Run: headless pygame with SDL's dummy video driver; simulated clock (each Clock.tick advances the game by its frame time, no real sleeping); random seed 0; keys injected as events and as key.get_pressed() state; no mouse input.
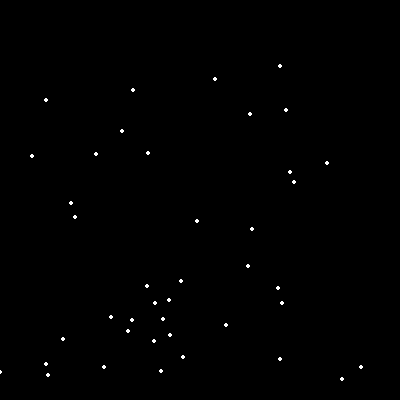
Frame 1 of 4 · flips 1–60 · no input
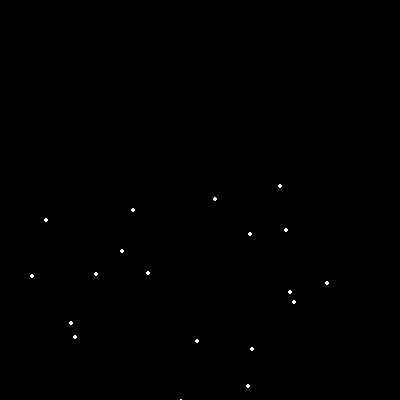
Frame 2 of 4 · flips 61–180 · tapped SPACE, RETURN · held RIGHT (→), D
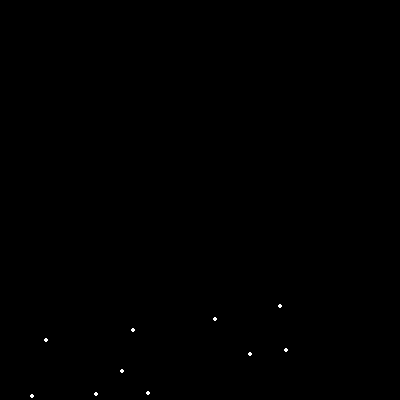
Frame 3 of 4 · flips 181–300 · held DOWN (↓), S
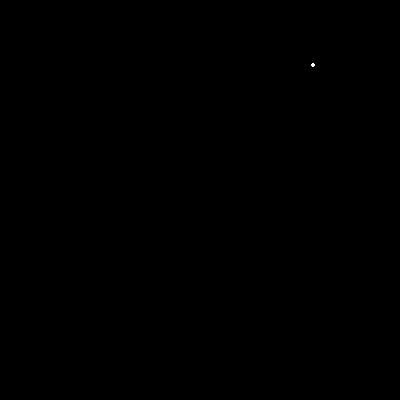
Frame 4 of 4 · flips 301–420 · held LEFT (←), A, UP (↑), W

The pygame program that drew these frames:

"""
 Pygame base template for opening a window

 Sample Python/Pygame Programs
 Simpson College Computer Science
 http://programarcadegames.com/
 http://simpson.edu/computer-science/

 Explanation video: http://youtu.be/vRB_983kUMc
"""

import pygame
from pygame import *
import random

# Define some colors
BLACK = (0, 0, 0)
WHITE = (255, 255, 255)


pygame.init()

# Set the width and height of the screen [width, height]
size = [400, 400]
screen = pygame.display.set_mode(size)

pygame.display.set_caption("Snow")


speed=1

snow_list = []

	

for i in range(50):
	x = random.randrange(0, 400)
	y = random.randrange(0, 400)
	snow_list.append([x, y])
 
clock = pygame.time.Clock()

done = False



	#def __init__(self, size, position, wind=False):
		
		#def fall(self, speed):
		
			
	
        #Uses pygame and the global screen variable to draw the snowflake on the screen
        
        



# Used to manage how fast the screen updates




# Speed


#INITIALIZE YOUR SNOWFLAKE HERE! 

# Snow List


# -------- Main Program Loop -----------
while not done:
    # --- Main event loop
    for event in pygame.event.get():
        if event.type == pygame.QUIT:
            done = True

    # --- Game logic should go here
	
    # --- Screen-clearing code goes here

    # Here, we clear the screen to white. Don't put other drawing commands
    # above this, or they will be erased with this command.

    screen.fill(BLACK)  

    # --- Drawing code should go here
    # Begin Snow
 
    for i in range(len(snow_list)):
       
	    pygame.draw.circle(screen, WHITE, snow_list[i], 2)
        
	    snow_list[i][1] += 1
		
		
    if snow_list[i][1] > 400:
		
            
            y = random.randrange(-50, -10)
            snow_list[i][1] = y
		
            x = random.randrange(0, 400)
            snow_list[i][0] = x



    


    # End Snow
    # --- Go ahead and update the screen with what we've drawn.
    pygame.display.flip()

    # --- Limit to 60 frames per second
    clock.tick(20)

# Close the window and quit.
pygame.quit()
exit() # Needed when using IDLE
